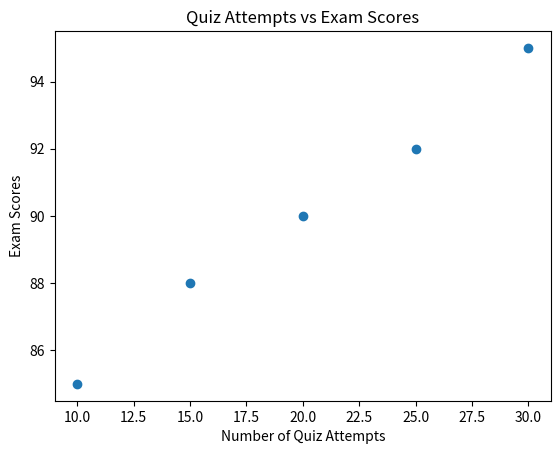

Here is the Python script that generated this plot:
import pandas as pd
import matplotlib.pyplot as plt

# Sample data
quiz_attempts = [10, 15, 20, 25, 30]
exam_scores = [85, 88, 90, 92, 95]

# Create DataFrame
data = pd.DataFrame({'Quiz Attempts': quiz_attempts, 'Exam Scores': exam_scores})

# Plotting
plt.scatter(data['Quiz Attempts'], data['Exam Scores'])
plt.title('Quiz Attempts vs Exam Scores')
plt.xlabel('Number of Quiz Attempts')
plt.ylabel('Exam Scores')
plt.show()

# Further analysis can be added here.